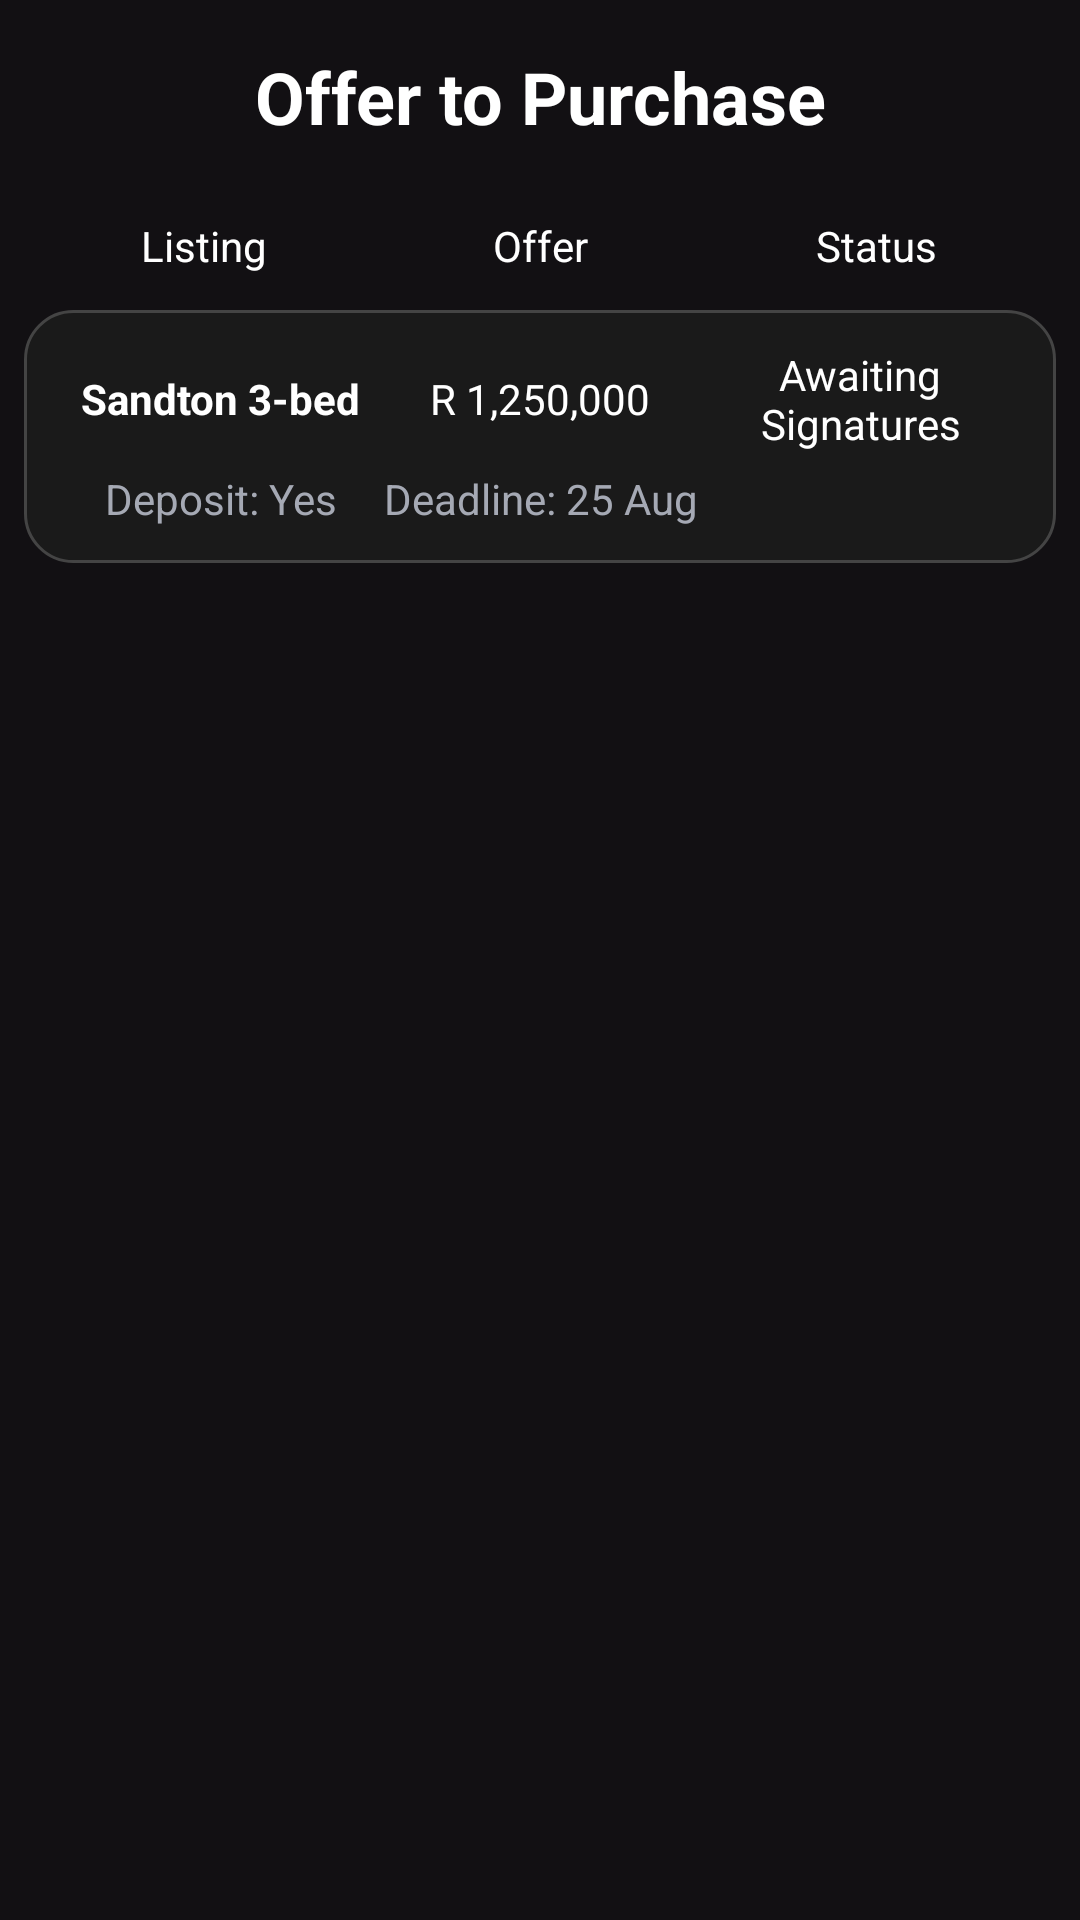

Layout XML and referenced resources for this Android screen:
<!-- AndroidManifest.xml: application theme Theme.brokerapp1 -->
<!-- res/layout/activity_otp_detail.xml -->
<?xml version="1.0" encoding="utf-8"?>
<LinearLayout xmlns:android="http://schemas.android.com/apk/res/android"
    android:orientation="vertical"
    android:background="@color/dark_background"
    android:layout_width="match_parent"
    android:layout_height="match_parent"
    android:paddingTop="16dp">

    
    <TextView
        android:id="@+id/pageHeading"
        android:text="Offer to Purchase"
        android:textSize="24sp"
        android:textStyle="bold"
        android:textColor="@color/white"
        android:gravity="center"
        android:layout_width="match_parent"
        android:layout_height="wrap_content"
        android:layout_marginBottom="16dp" />

    
    <LinearLayout
        android:layout_width="match_parent"
        android:layout_height="wrap_content"
        android:paddingHorizontal="12dp"
        android:paddingTop="8dp"
        android:paddingBottom="6dp">

        <TextView
            android:text="Listing"
            android:textColor="@color/white"
            android:gravity="center"
            android:layout_weight="1"
            android:layout_width="0dp"
            android:layout_height="wrap_content" />

        <TextView
            android:text="Offer"
            android:textColor="@color/white"
            android:gravity="center"
            android:layout_weight="1"
            android:layout_width="0dp"
            android:layout_height="wrap_content" />

        <TextView
            android:text="Status"
            android:textColor="@color/white"
            android:gravity="center"
            android:layout_weight="1"
            android:layout_width="0dp"
            android:layout_height="wrap_content" />
    </LinearLayout>

    
    <LinearLayout
        android:id="@+id/row_otp_1"
        android:orientation="vertical"
        android:background="@drawable/card_background"
        android:padding="12dp"
        android:layout_marginHorizontal="8dp"
        android:layout_marginVertical="6dp"
        android:layout_width="match_parent"
        android:layout_height="wrap_content">

        
        <LinearLayout
            android:layout_width="match_parent"
            android:layout_height="wrap_content"
            android:gravity="center_vertical">

            
            <TextView
                android:id="@+id/tvListing"
                android:text="Sandton 3-bed"
                android:textColor="@color/white"
                android:textStyle="bold"
                android:gravity="center"
                android:layout_width="0dp"
                android:layout_height="wrap_content"
                android:layout_weight="1"/>

            
            <TextView
                android:id="@+id/tvOfferAmount"
                android:text="R 1,250,000"
                android:textColor="@color/white"
                android:gravity="center"
                android:layout_width="0dp"
                android:layout_height="wrap_content"
                android:layout_weight="1"/>

            
            <TextView
                android:id="@+id/tvStatus"
                android:text="Awaiting Signatures"
                android:textColor="@color/white"
                android:gravity="center"
                android:layout_width="0dp"
                android:layout_height="wrap_content"
                android:layout_weight="1"/>
        </LinearLayout>

        
        <LinearLayout
            android:layout_width="match_parent"
            android:layout_height="wrap_content"
            android:paddingTop="6dp">

            <TextView
                android:id="@+id/tvDeposit"
                android:text="Deposit: Yes"
                android:textColor="@color/silver"
                android:gravity="center"
                android:layout_width="0dp"
                android:layout_height="wrap_content"
                android:layout_weight="1" />

            <TextView
                android:id="@+id/tvDeadline"
                android:text="Deadline: 25 Aug"
                android:textColor="@color/silver"
                android:gravity="center"
                android:layout_width="0dp"
                android:layout_height="wrap_content"
                android:layout_weight="1" />

            
            <TextView
                android:layout_width="0dp"
                android:layout_height="wrap_content"
                android:layout_weight="1"
                android:text=""
                android:gravity="center"/>
        </LinearLayout>
    </LinearLayout>

</LinearLayout>
<!-- resources referenced by this layout -->
<resources>
  <color name="dark_background">#121013</color>
  <color name="silver">#a5a9b4</color>
  <color name="white">#FFFFFF</color>
  <!-- drawable card_background (drawable) -->
  <?xml version="1.0" encoding="utf-8"?>
  <shape xmlns:android="http://schemas.android.com/apk/res/android"
      android:shape="rectangle">
      <solid android:color="#1a1a1a"/> 
      <corners android:radius="16dp" />
      <stroke android:width="1dp" android:color="#444444" />
  </shape>
  <style name="Theme.brokerapp1" parent="Theme.MaterialComponents.DayNight.NoActionBar">
  
          <item name="colorOnPrimary">@color/white</item>
  
          <item name="android:windowBackground">@color/dark_background</item>
          <item name="colorControlActivated">@color/silver</item>
          <item name="colorControlHighlight">@color/silver</item>
          <item name="android:textCursorDrawable">@drawable/cursor_silver</item>
  
          <item name="buttonStyle">@style/CustomButton</item>
      </style>
  <!-- drawable cursor_silver (drawable) -->
  <?xml version="1.0" encoding="utf-8"?>
  <shape xmlns:android="http://schemas.android.com/apk/res/android" android:shape="rectangle">
      <size android:width="2dp"/>
      <solid android:color="@color/silver"/>
  </shape>
  <style name="CustomButton" parent="Widget.MaterialComponents.Button">
          <item name="android:backgroundTint">@color/button_background</item>
  
          <item name="cornerRadius">30dp</item>
          <item name="android:padding">12dp</item>
      </style>
  <color name="button_background">#1D1A1F</color>
</resources>
